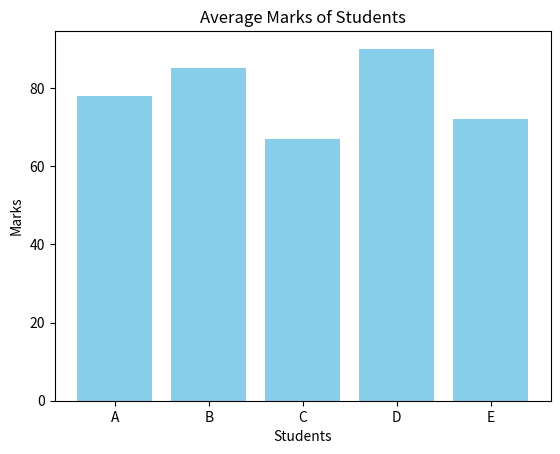

This chart was generated by the following Python code:
# 2. Create a bar chart comparing average marks of 5 students.
import matplotlib.pyplot as plt
students = ["A", "B", "C", "D", "E"]
marks = [78, 85, 67, 90, 72]
plt.bar(students, marks, color='skyblue')
plt.xlabel("Students")
plt.ylabel("Marks")
plt.title("Average Marks of Students")
plt.show()
print("Shomya Sarraf,23053668")